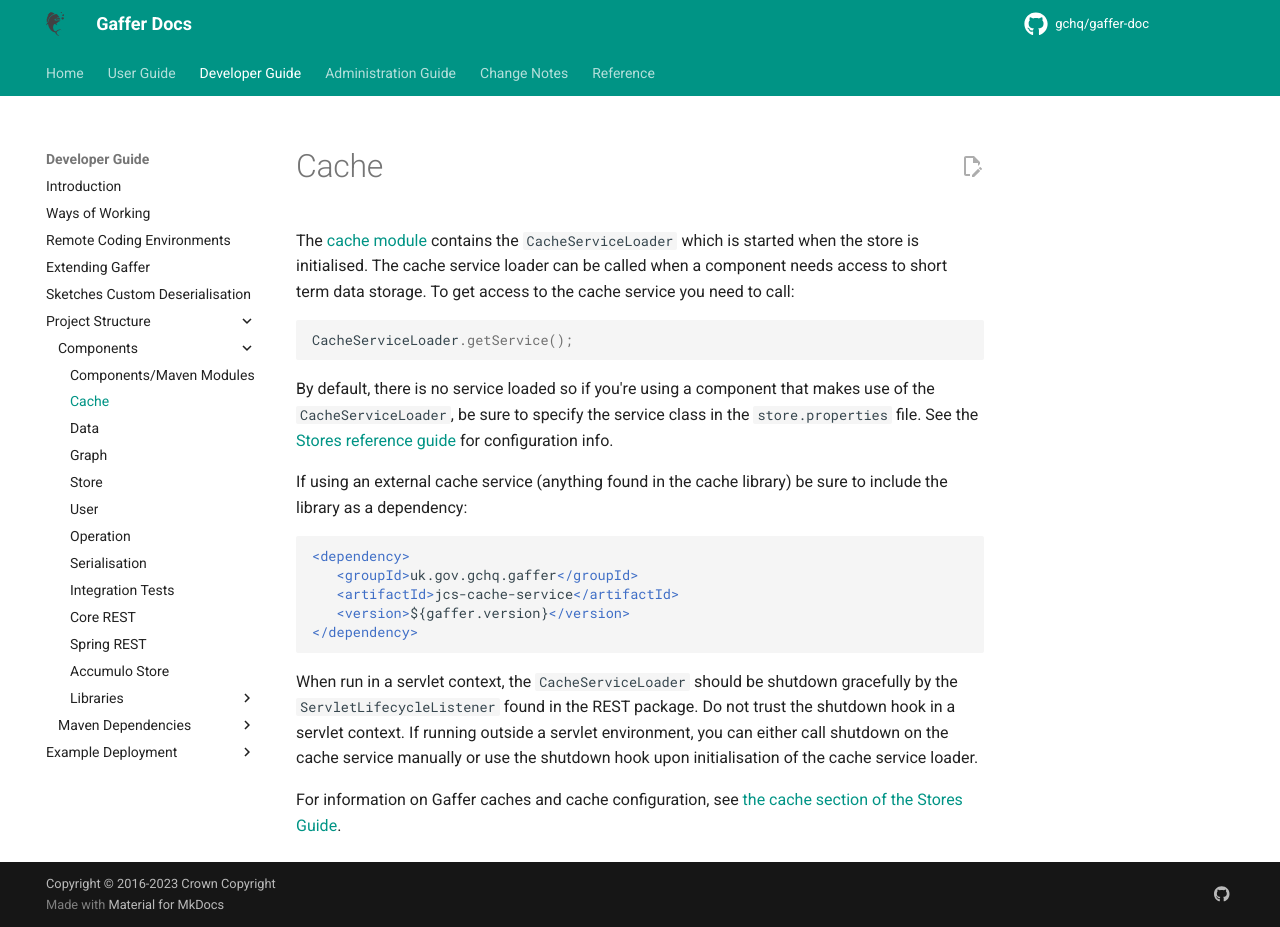

repository: gchq/gaffer-doc · page: 2.3.2/development-guide/project-structure/components/cache.html · generator: mkdocs

# Cache

The [cache module](https://github.com/gchq/Gaffer/tree/master/core/cache) contains the `CacheServiceLoader` which is started when the store is initialised. The cache service loader can be called when a component needs access to short term data storage.
To get access to the cache service you need to call:
```java
CacheServiceLoader.getService();
```

By default, there is no service loaded so if you're using a component that makes use of the `CacheServiceLoader`, be sure to specify the service class in the `store.properties` file.
See the [Stores reference guide](../../../administration-guide/gaffer-stores/store-guide.md#cache-service) for configuration info.

If using an external cache service (anything found in the cache library) be sure to include the library as a dependency:
```xml
<dependency>
   <groupId>uk.gov.gchq.gaffer</groupId>
   <artifactId>jcs-cache-service</artifactId>
   <version>${gaffer.version}</version>
</dependency>
```

When run in a servlet context, the `CacheServiceLoader` should be shutdown gracefully by the `ServletLifecycleListener` found in the REST package. Do not trust the shutdown hook in a servlet context.
If running outside a servlet environment, you can either call shutdown on the cache service manually or use the shutdown hook upon initialisation of the cache service loader.

For information on Gaffer caches and cache configuration, see [the cache section of the Stores Guide](../../../administration-guide/gaffer-stores/store-guide.md#caches).
